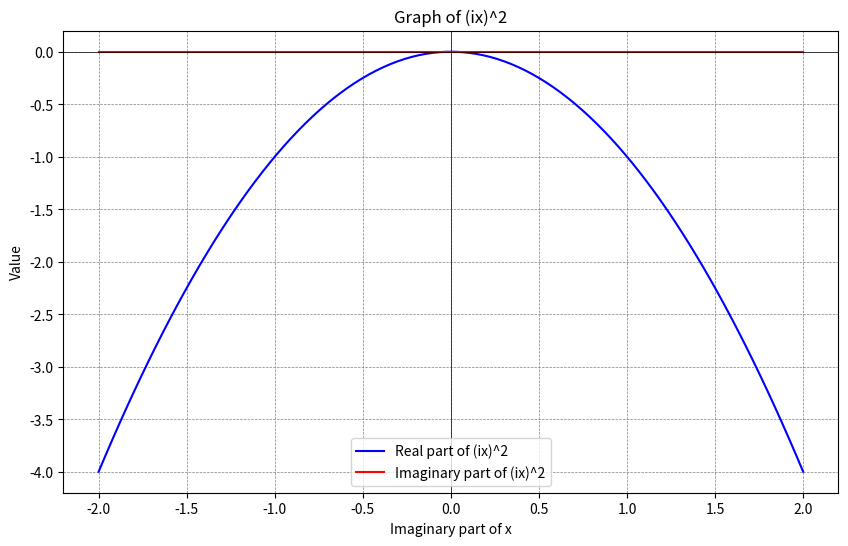

Source code (Python):
import matplotlib.pyplot as plt
import numpy as np

# 허수 값 생성: -2에서 2까지 100개의 허수 부분을 생성
imaginary_values = np.linspace(-2, 2, 100)

# 복소수 생성: 실수부는 0, 허수부는 imaginary_values
complex_numbers = 1j * imaginary_values

# 복소수의 제곱 계산
squared_complex_numbers = complex_numbers ** 2

# 그래프 그리기
plt.figure(figsize=(10, 6))

# 실수부와 허수부를 분리
plt.plot(imaginary_values, squared_complex_numbers.real, label='Real part of (ix)^2', color='b')
plt.plot(imaginary_values, squared_complex_numbers.imag, label='Imaginary part of (ix)^2', color='r')

# 그래프 제목 및 라벨 설정
plt.title('Graph of (ix)^2')
plt.xlabel('Imaginary part of x')
plt.ylabel('Value')
plt.axhline(0, color='black',linewidth=0.5)
plt.axvline(0, color='black',linewidth=0.5)
plt.grid(color = 'gray', linestyle = '--', linewidth = 0.5)

# 범례 추가
plt.legend()

# 그래프 보여주기
plt.show()